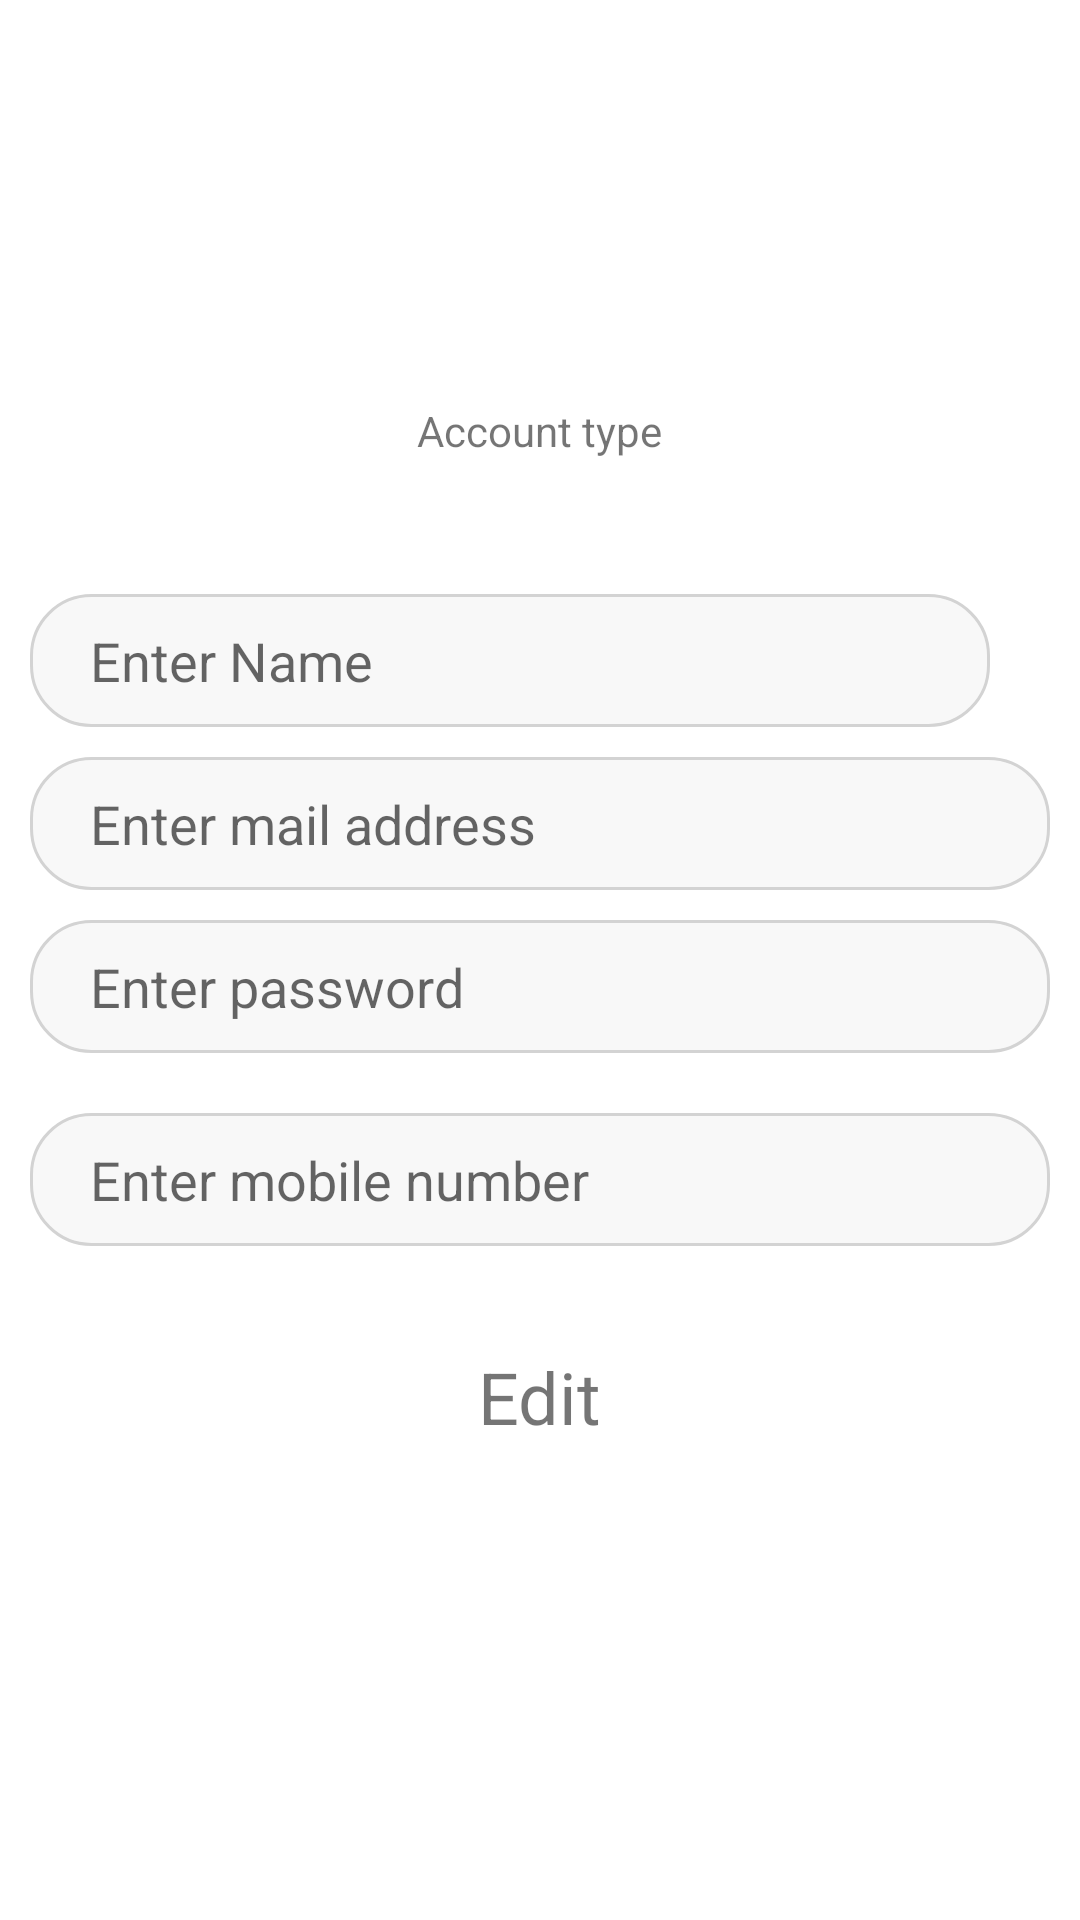

Android layout source for this screen:
<!-- AndroidManifest.xml: application theme AppTheme -->
<!-- res/layout/fragment_account.xml -->
<?xml version="1.0" encoding="utf-8"?>
<RelativeLayout xmlns:android="http://schemas.android.com/apk/res/android"
    xmlns:tools="http://schemas.android.com/tools"
    android:layout_width="match_parent"
    android:layout_height="match_parent"
    xmlns:app="http://schemas.android.com/apk/res-auto"
    android:orientation="vertical"
    android:gravity="center"
    android:layout_gravity="center"
    tools:context=".User_Account">

    <TextView
        android:id="@+id/account_type"
        android:layout_width="wrap_content"
        android:layout_height="wrap_content"
        android:layout_centerHorizontal="true"
        android:layout_marginBottom="20dp"
        android:layout_above="@+id/name"
        android:text="Account type" />

    <EditText
        android:id="@+id/name"
        android:layout_width="match_parent"
        android:layout_height="wrap_content"
        android:layout_alignParentStart="true"
        android:layout_alignParentTop="true"
        android:layout_marginStart="10dp"
        android:layout_marginTop="25dp"
        android:layout_marginEnd="30dp"
        android:autofillHints=""
        android:background="@drawable/edittextbg"
        android:ems="15"
        android:hint="Enter Name"
        android:inputType="textEmailAddress"
        android:paddingLeft="20dp"
        android:paddingTop="10dp"
        android:paddingBottom="10dp" />
    <EditText
        android:id="@+id/mail"
        android:layout_width="match_parent"
        android:layout_height="wrap_content"
        android:layout_below="@+id/name"
        android:layout_marginStart="10dp"
        android:layout_marginTop="10dp"
        android:layout_marginEnd="10dp"
        android:background="@drawable/edittextbg"
        android:ems="15"
        android:hint="Enter mail address"
        android:inputType="textEmailAddress"
        android:paddingLeft="20dp"
        android:paddingTop="10dp"
        android:paddingBottom="10dp"
        app:layout_constraintStart_toStartOf="parent"
        />

    <EditText
        android:id="@+id/pass"
        android:layout_width="match_parent"
        android:layout_height="wrap_content"
        android:layout_margin="10dp"
        android:layout_marginStart="16dp"
        android:background="@drawable/edittextbg"
        android:ems="15"
        android:hint="Enter password"
        android:inputType="textPassword"
        android:paddingLeft="20dp"
        android:paddingTop="10dp"
        android:paddingBottom="10dp"
        app:layout_constraintBottom_toBottomOf="parent"
        app:layout_constraintStart_toStartOf="parent"
        app:layout_constraintTop_toTopOf="parent"
        android:layout_below="@id/mail"
        android:layout_marginTop="10dp"
        app:layout_constraintVertical_bias="0.5" />
    <EditText
        android:id="@+id/mobile"
        android:layout_width="match_parent"
        android:layout_height="wrap_content"
        android:layout_margin="10dp"
        android:layout_marginStart="16dp"
        android:background="@drawable/edittextbg"
        android:ems="15"
        android:hint="Enter mobile number"
        android:inputType="number"
        android:paddingLeft="20dp"
        android:paddingTop="10dp"
        android:paddingBottom="10dp"
        android:layout_below="@id/pass"
        />
    <TextView
        android:layout_width="wrap_content"
        android:layout_height="wrap_content"
        android:layout_below="@+id/mobile"
        android:id="@+id/edit_text"
        android:drawableLeft="@drawable/ic_edit"
        android:layout_centerHorizontal="true"
        android:text="Edit"
        android:drawablePadding="24dp"
        android:textSize="24sp"
        android:padding="24dp"/>
    <TextView
        android:layout_width="wrap_content"
        android:layout_height="wrap_content"
        android:id="@+id/save_text"
        android:layout_centerHorizontal="true"
        android:visibility="gone"
        android:background="@drawable/button_bg"
        android:layout_below="@+id/mobile"
        android:text="Save"
        android:drawablePadding="24dp"
        android:textSize="24sp"
        android:padding="24dp"
        />


</RelativeLayout>
<!-- resources referenced by this layout -->
<resources>
  <!-- drawable button_bg (drawable) -->
  <?xml version="1.0" encoding="utf-8"?>
  <shape xmlns:android="http://schemas.android.com/apk/res/android"
      android:shape="rectangle">
      <corners android:radius="25dp"/>
      <solid android:color="#02C6B2"/>
  </shape>
  <!-- drawable edittextbg (drawable) -->
  <?xml version="1.0" encoding="utf-8"?>
  <shape xmlns:android="http://schemas.android.com/apk/res/android"
      android:shape="rectangle">
      <corners android:radius="20dp"/>
      <stroke
          android:width="1dp"
          android:color="#D3D3D3"/>
      <solid android:color="#F8F8F8"/>
  </shape>
  <style name="AppTheme" parent="Theme.MaterialComponents.Light.NoActionBar">
          <item name="colorPrimary">@color/colorPrimary</item>
          <item name="colorPrimaryDark">@color/colorPrimaryDark</item>
          <item name="colorAccent">@color/colorAccent</item>
          <item name="textAllCaps">false</item>
          <item name="color">#fff</item>
      </style>
  <color name="colorPrimary">#47D5C6</color>
  <color name="colorPrimaryDark">#00897B</color>
  <color name="colorAccent">#fff</color>
</resources>
